Run: headless pygame with SDL's dummy video driver; simulated clock (each Clock.tick advances the game by its frame time, no real sleeping); random seed 0; keys injected as events and as key.get_pressed() state; mouse plan: one left click at the window centre at the start of phase 2, then a move to the lower-right quarter at the start of phase 3.
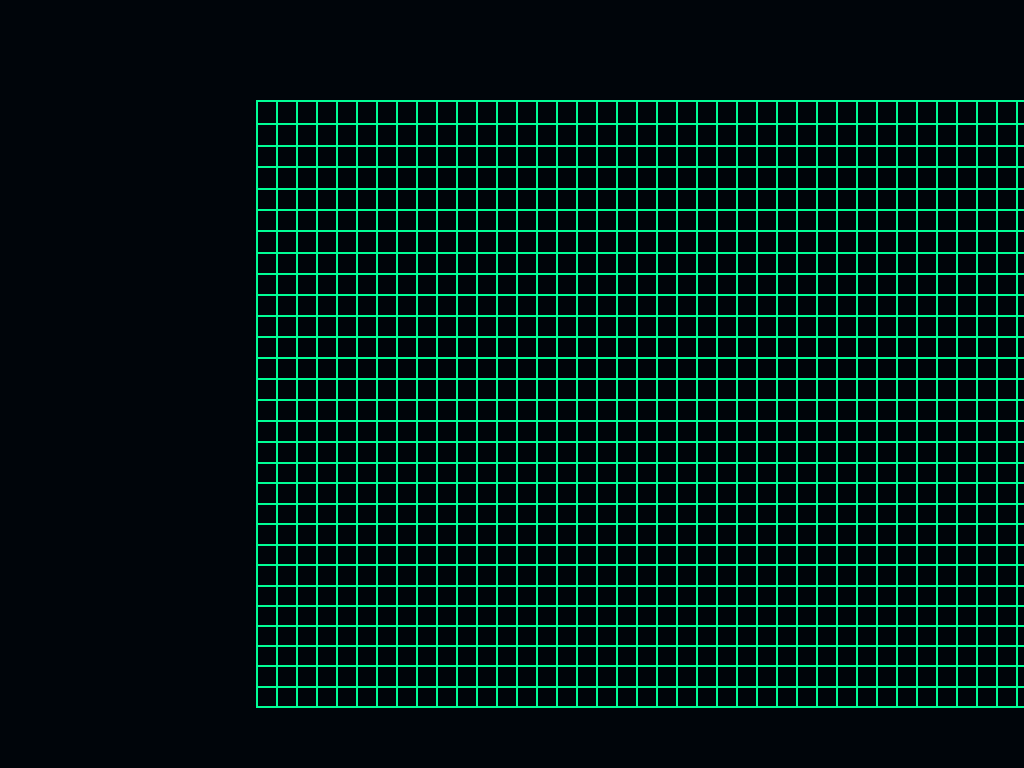
Frame 1 of 4 · flips 1–60 · no input
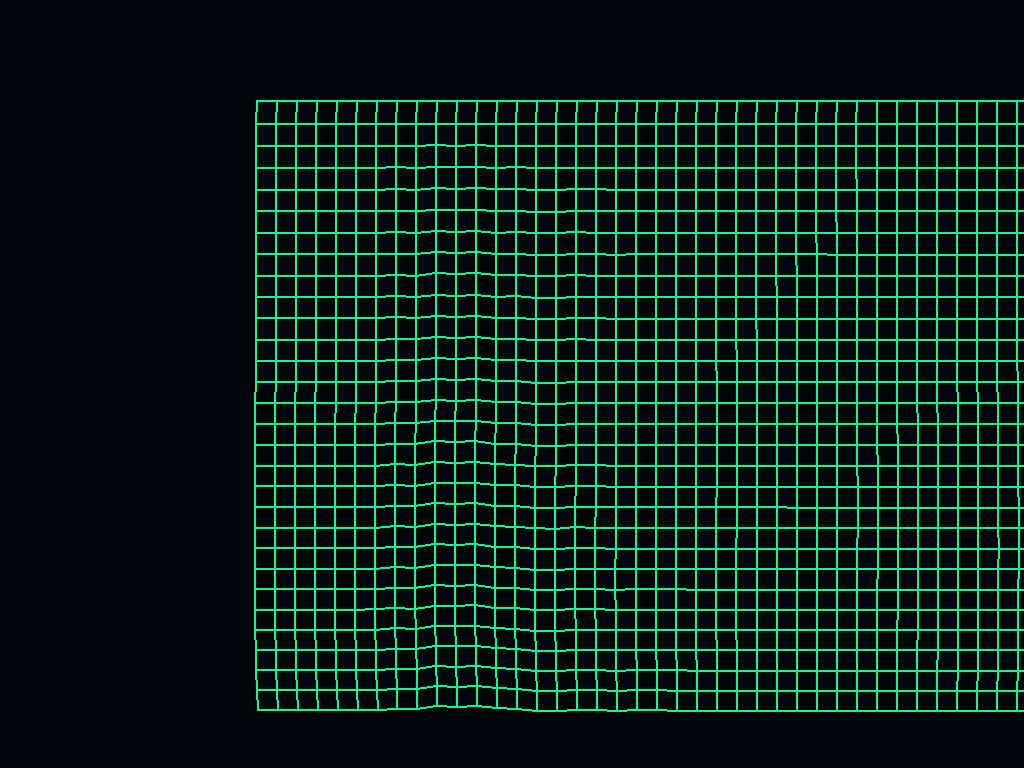
Frame 2 of 4 · flips 61–180 · clicked the window centre · tapped SPACE, RETURN · held RIGHT (→), D
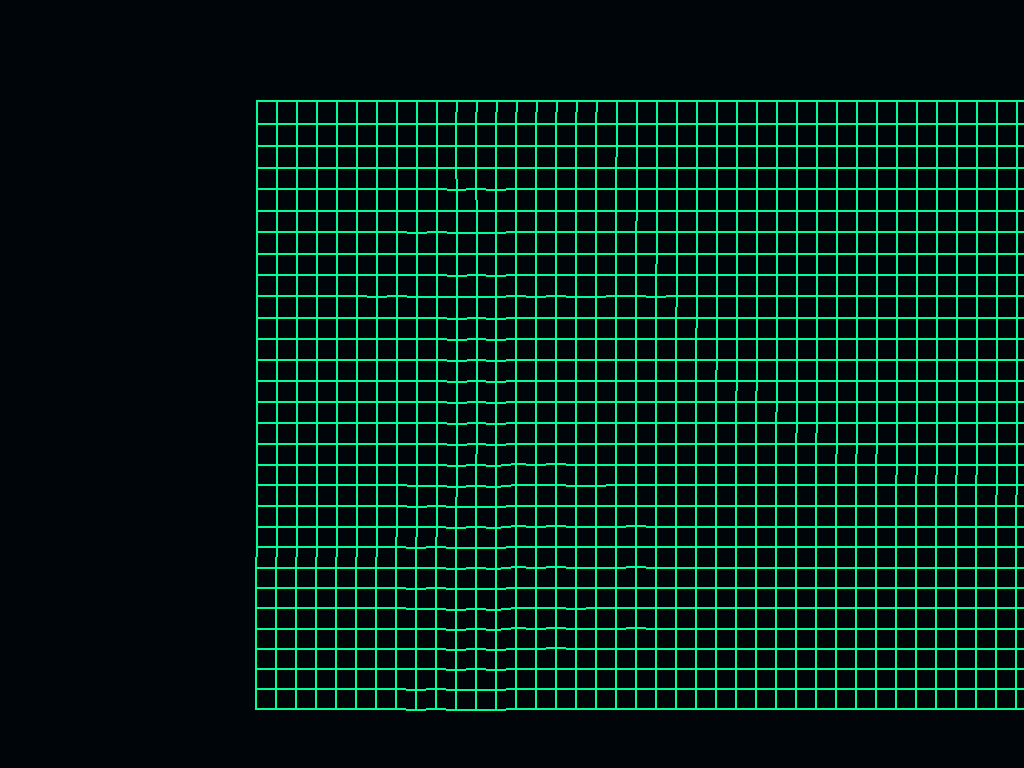
Frame 3 of 4 · flips 181–300 · moved the mouse to the lower-right quarter · held DOWN (↓), S
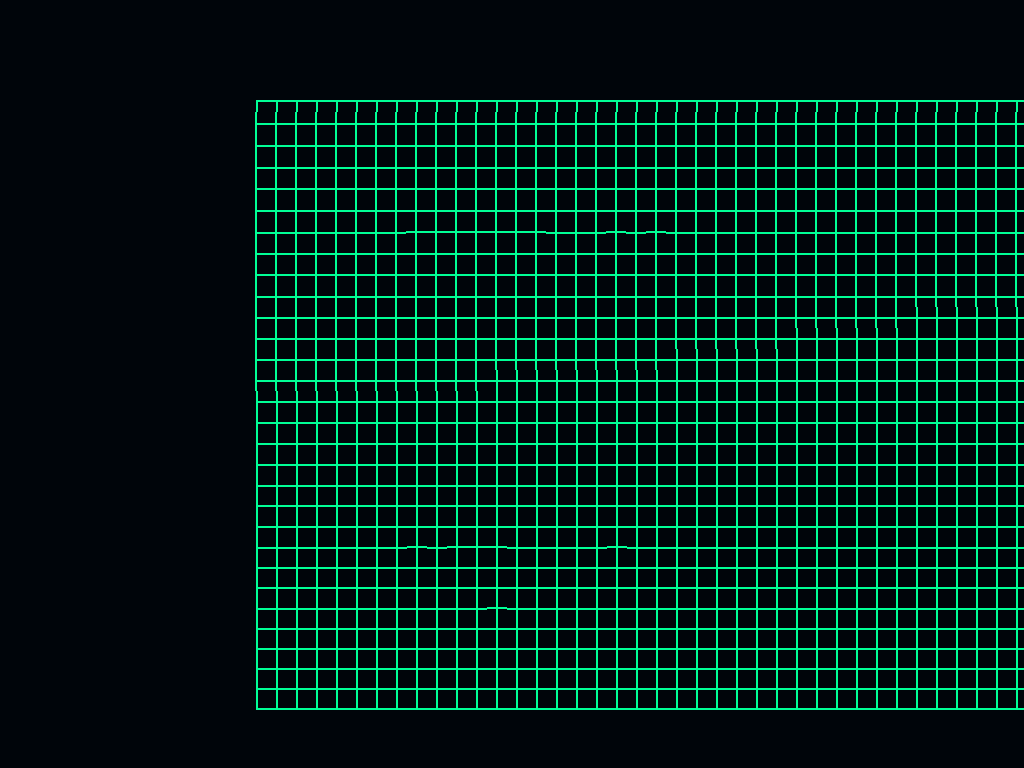
Frame 4 of 4 · flips 301–420 · held LEFT (←), A, UP (↑), W

The pygame program that drew these frames:

import pygame, math

pygame.init()

s = pygame.display.set_mode((0, 0), pygame.FULLSCREEN)
W, H = s.get_width(), s.get_height()
clock = pygame.time.Clock()

# Points
P = [
    [x*20 + W/4, y*20 + 100,
     x*20 + W/4, y*20 + 100,
     y == 0]
    for y in range(30)
    for x in range(50)
]

# Sticks
S = (
    [[i, i+1, 1] for i in range(len(P)) if (i+1) % 50] +
    [[i, i+50, 1] for i in range(len(P)-50)]
)

while True:

    # Events
    for e in pygame.event.get():
        if e.type == pygame.KEYDOWN and e.key == pygame.K_ESCAPE:
            pygame.quit()
            exit()

    s.fill((0, 5, 10))

    mx, my = pygame.mouse.get_pos()
    md = pygame.mouse.get_pressed()

    # Physics
    for p in P:

        if not p[4]:

            # Dragging
            if md[0] and math.hypot(p[0]-mx, p[1]-my) < 30:
                p[0], p[1] = mx, my

            # Verlet integration
            vx = (p[0] - p[2]) * 0.99
            vy = (p[1] - p[3]) * 0.99

            vx = max(-20, min(20, vx))
            vy = max(-20, min(20, vy))

            p[2], p[3] = p[0], p[1]

            p[0] += vx
            p[1] += vy + 0.4

    # Constraint solving
    for _ in range(6):

        for sk in [k for k in S if k[2]]:

            p1, p2 = P[sk[0]], P[sk[1]]

            dx = p2[0] - p1[0]
            dy = p2[1] - p1[1]

            d = math.hypot(dx, dy) or 0.1

            # Tear cloth if stretched too much
            if d > 100:
                sk[2] = 0
                continue

            # Cut with right mouse
            if md[2]:
                mx2 = (p1[0] + p2[0]) / 2
                my2 = (p1[1] + p2[1]) / 2

                if math.hypot(mx2 - mx, my2 - my) < 15:
                    sk[2] = 0
                    continue

            # Stick correction
            f = (20 - d) / d * 0.5

            if not p1[4]:
                p1[0] -= dx * f
                p1[1] -= dy * f

            if not p2[4]:
                p2[0] += dx * f
                p2[1] += dy * f

    # Draw sticks
    for p1, p2, active in [k for k in S if k[2]]:

        pygame.draw.line(
            s,
            (0, 255, 150),
            (P[p1][0], P[p1][1]),
            (P[p2][0], P[p2][1]),
            2
        )

    pygame.display.flip()
    clock.tick(60)
